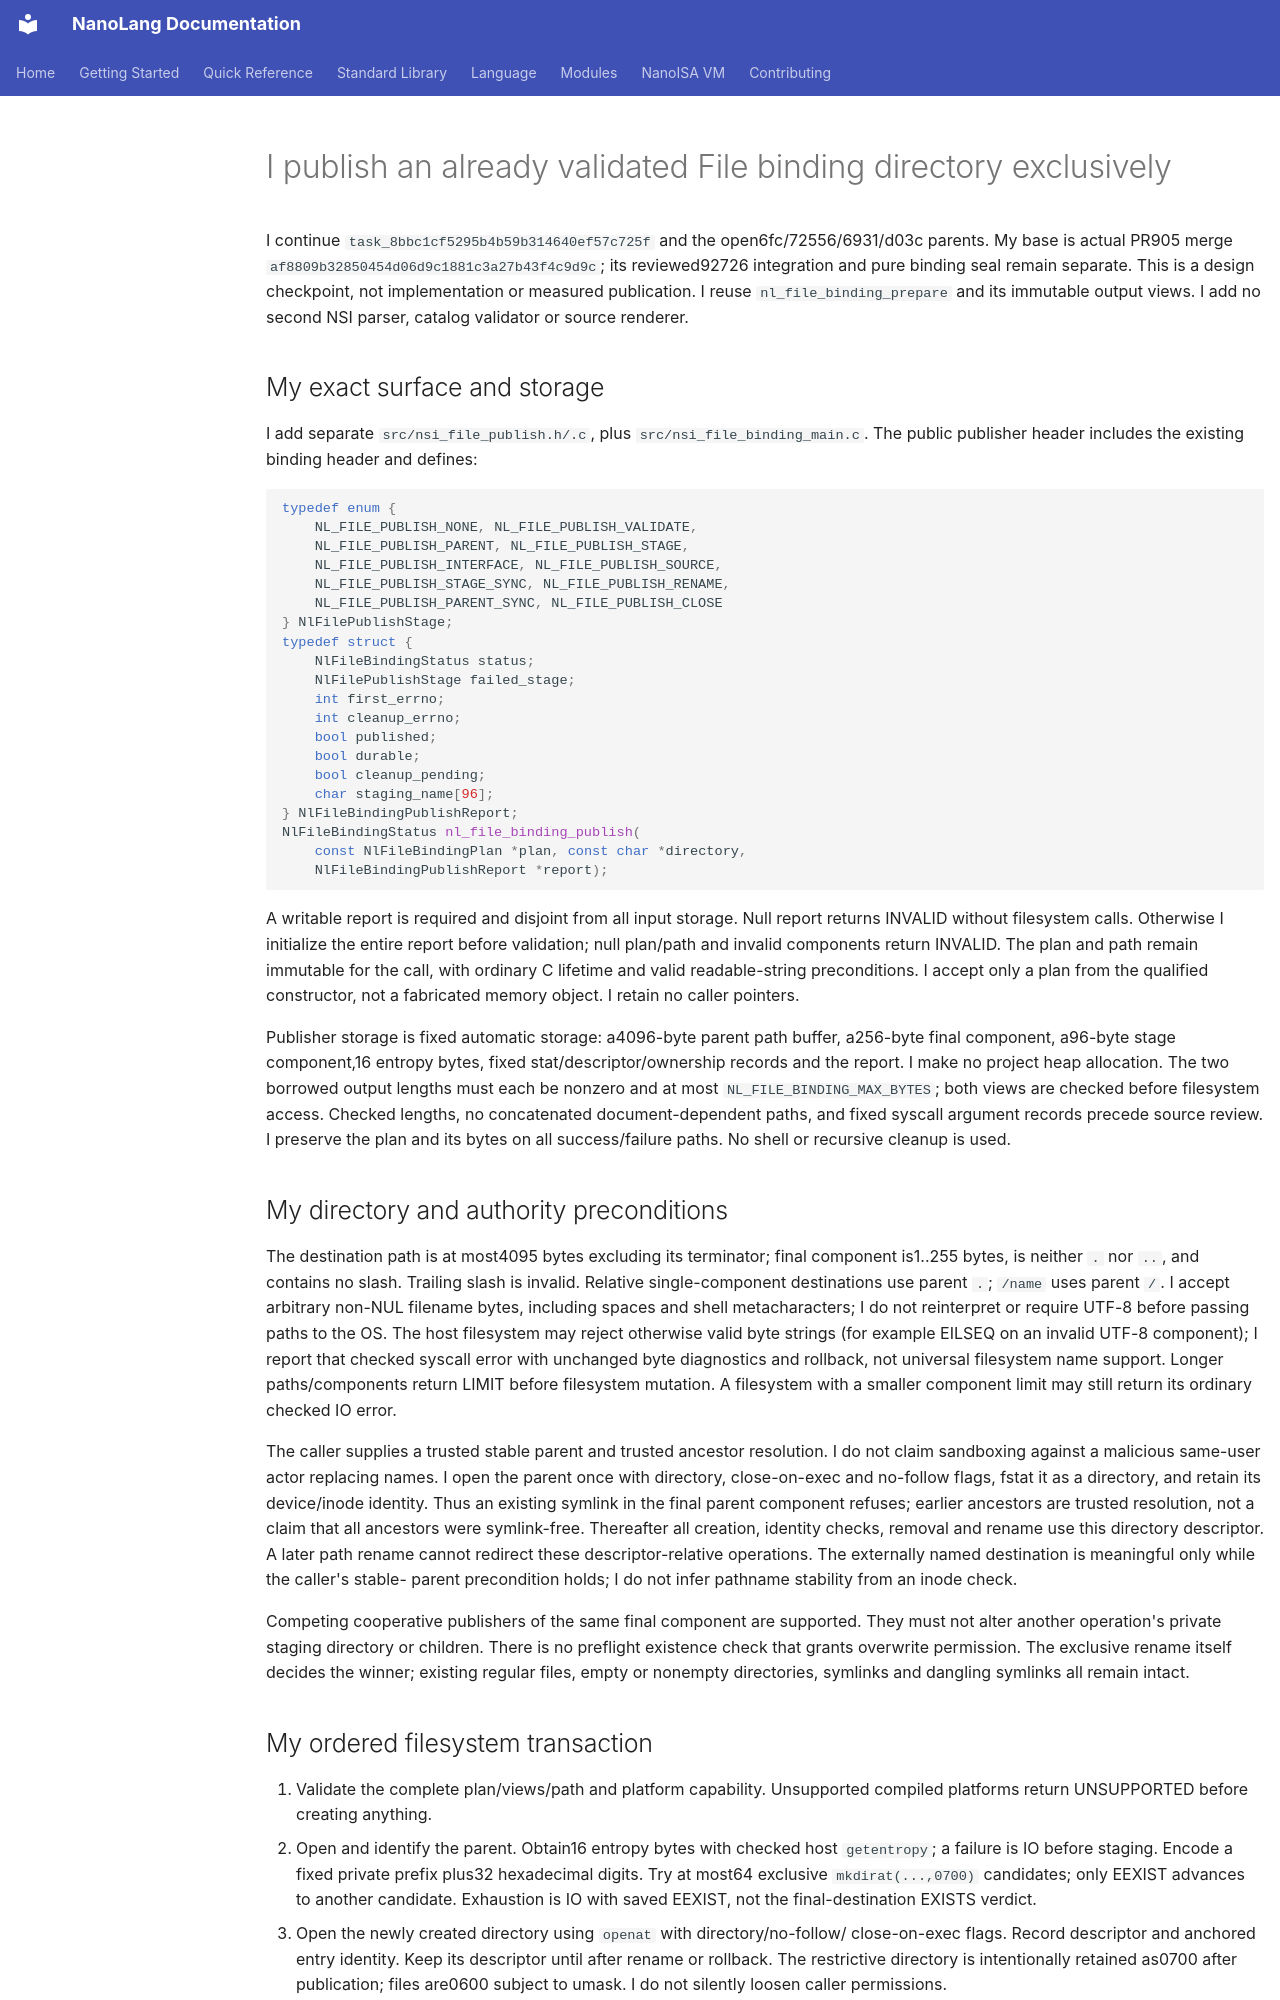

repository: jordanhubbard/nanolang · page: NANOISA_FILE_BINDING_PUBLISHER/index.html · generator: mkdocs

# I publish an already validated File binding directory exclusively

I continue `task_8bbc1cf5295b4b59b314640ef57c725f` and the open6fc/72556/6931/d03c
parents. My base is actual PR905 merge `af8809b32850454d06d9c1881c3a27b43f4c9d9c`;
its reviewed92726 integration and pure binding seal remain separate. This is a design
checkpoint, not implementation or measured publication. I reuse
`nl_file_binding_prepare` and its immutable output views. I add no second NSI
parser, catalog validator or source renderer.

## My exact surface and storage

I add separate `src/nsi_file_publish.h/.c`, plus `src/nsi_file_binding_main.c`.
The public publisher header includes the existing binding header and defines:

```c
typedef enum {
    NL_FILE_PUBLISH_NONE, NL_FILE_PUBLISH_VALIDATE,
    NL_FILE_PUBLISH_PARENT, NL_FILE_PUBLISH_STAGE,
    NL_FILE_PUBLISH_INTERFACE, NL_FILE_PUBLISH_SOURCE,
    NL_FILE_PUBLISH_STAGE_SYNC, NL_FILE_PUBLISH_RENAME,
    NL_FILE_PUBLISH_PARENT_SYNC, NL_FILE_PUBLISH_CLOSE
} NlFilePublishStage;
typedef struct {
    NlFileBindingStatus status;
    NlFilePublishStage failed_stage;
    int first_errno;
    int cleanup_errno;
    bool published;
    bool durable;
    bool cleanup_pending;
    char staging_name[96];
} NlFileBindingPublishReport;
NlFileBindingStatus nl_file_binding_publish(
    const NlFileBindingPlan *plan, const char *directory,
    NlFileBindingPublishReport *report);
```

A writable report is required and disjoint from all input storage. Null report
returns INVALID without filesystem calls. Otherwise I initialize the entire
report before validation; null plan/path and invalid components return INVALID.
The plan and path remain immutable for the call, with ordinary C lifetime and
valid readable-string preconditions. I accept only a plan from the qualified
constructor, not a fabricated memory object. I retain no caller pointers.

Publisher storage is fixed automatic storage: a4096-byte parent path buffer,
a256-byte final component, a96-byte stage component,16 entropy bytes, fixed
stat/descriptor/ownership records and the report. I make no project heap
allocation. The two borrowed output lengths must each be nonzero and at most
`NL_FILE_BINDING_MAX_BYTES`; both views are checked before filesystem access.
Checked lengths, no concatenated document-dependent paths, and fixed syscall
argument records precede source review. I preserve the plan and its bytes on
all success/failure paths. No shell or recursive cleanup is used.

## My directory and authority preconditions

The destination path is at most4095 bytes excluding its terminator; final
component is1..255 bytes, is neither `.` nor `..`, and contains no slash.
Trailing slash is invalid. Relative single-component destinations use parent
`.`; `/name` uses parent `/`. I accept arbitrary non-NUL filename bytes,
including spaces and shell metacharacters; I do not reinterpret or require UTF-8
before passing paths to the OS. The host filesystem may reject otherwise valid
byte strings (for example EILSEQ on an invalid UTF-8 component); I report that
checked syscall error with unchanged byte diagnostics and rollback, not universal
filesystem name support.
Longer paths/components return LIMIT before filesystem mutation. A filesystem
with a smaller component limit may still return its ordinary checked IO error.

The caller supplies a trusted stable parent and trusted ancestor resolution.
I do not claim sandboxing against a malicious same-user actor replacing names.
I open the parent once with directory, close-on-exec and no-follow flags, fstat
it as a directory, and retain its device/inode identity. Thus an existing
symlink in the final parent component refuses; earlier ancestors are trusted
resolution, not a claim that all ancestors were symlink-free. Thereafter all
creation, identity checks, removal and rename use this directory descriptor.
A later path rename cannot redirect these descriptor-relative operations.
The externally named destination is meaningful only while the caller's stable-
parent precondition holds; I do not infer pathname stability from an inode check.

Competing cooperative publishers of the same final component are supported.
They must not alter another operation's private staging directory or children.
There is no preflight existence check that grants overwrite permission. The
exclusive rename itself decides the winner; existing regular files, empty or
nonempty directories, symlinks and dangling symlinks all remain intact.
